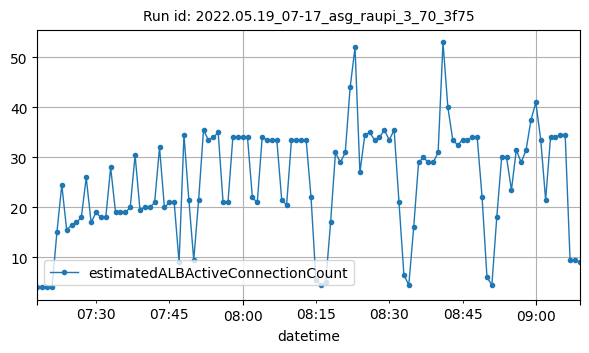

Data behind this chart, as committed beside it:
datetime, estimatedALBActiveConnectionCount
2022-05-19T07:18:00Z, 4
2022-05-19T07:19:00Z, 4
2022-05-19T07:20:00Z, 4
2022-05-19T07:21:00Z, 4
2022-05-19T07:22:00Z, 15
2022-05-19T07:23:00Z, 24.5
2022-05-19T07:24:00Z, 15.5
2022-05-19T07:25:00Z, 16.5
2022-05-19T07:26:00Z, 17
2022-05-19T07:27:00Z, 18
2022-05-19T07:28:00Z, 26
2022-05-19T07:29:00Z, 17
2022-05-19T07:30:00Z, 19
2022-05-19T07:31:00Z, 18
2022-05-19T07:32:00Z, 18
2022-05-19T07:33:00Z, 28
2022-05-19T07:34:00Z, 19
2022-05-19T07:35:00Z, 19
2022-05-19T07:36:00Z, 19
2022-05-19T07:37:00Z, 20
2022-05-19T07:38:00Z, 30.5
2022-05-19T07:39:00Z, 19.5
2022-05-19T07:40:00Z, 20
2022-05-19T07:41:00Z, 20
2022-05-19T07:42:00Z, 21
2022-05-19T07:43:00Z, 32
2022-05-19T07:44:00Z, 20
2022-05-19T07:45:00Z, 21
2022-05-19T07:46:00Z, 21
2022-05-19T07:47:00Z, 9
2022-05-19T07:48:00Z, 34.5
2022-05-19T07:49:00Z, 21.5
2022-05-19T07:50:00Z, 9.5
2022-05-19T07:51:00Z, 21.5
2022-05-19T07:52:00Z, 35.5
2022-05-19T07:53:00Z, 33.5
2022-05-19T07:54:00Z, 34
2022-05-19T07:55:00Z, 35
2022-05-19T07:56:00Z, 21
2022-05-19T07:57:00Z, 21
2022-05-19T07:58:00Z, 34
2022-05-19T07:59:00Z, 34
2022-05-19T08:00:00Z, 34
2022-05-19T08:01:00Z, 34
2022-05-19T08:02:00Z, 22
2022-05-19T08:03:00Z, 21
2022-05-19T08:04:00Z, 34
2022-05-19T08:05:00Z, 33.5
2022-05-19T08:06:00Z, 33.5
2022-05-19T08:07:00Z, 33.5
2022-05-19T08:08:00Z, 21.5
2022-05-19T08:09:00Z, 20.5
2022-05-19T08:10:00Z, 33.5
2022-05-19T08:11:00Z, 33.5
2022-05-19T08:12:00Z, 33.5
2022-05-19T08:13:00Z, 33.5
2022-05-19T08:14:00Z, 22
2022-05-19T08:15:00Z, 5.5
2022-05-19T08:16:00Z, 4.5
2022-05-19T08:17:00Z, 5
... 52 more rows
